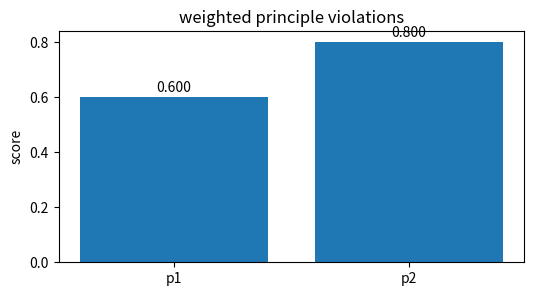
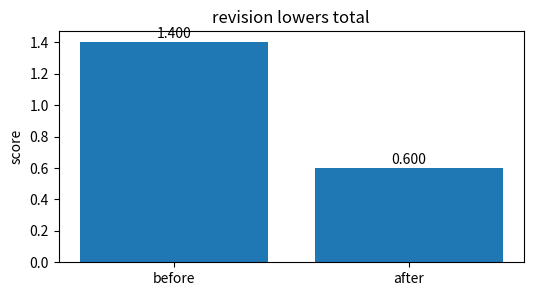
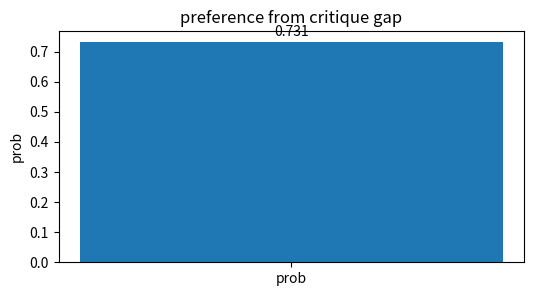
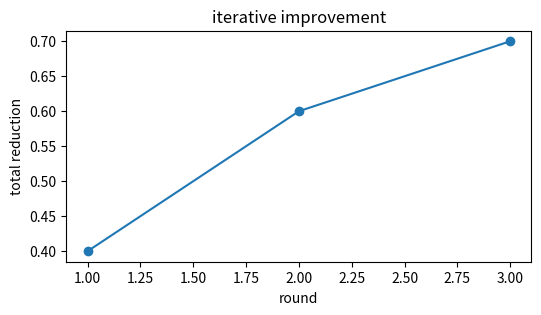
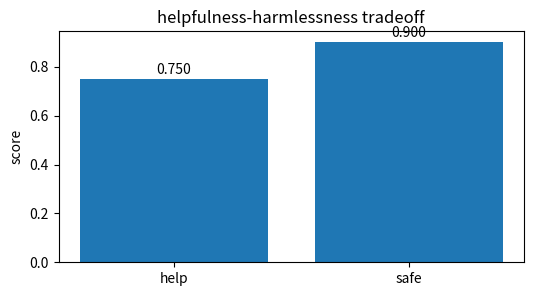

Recreate these plots in Python, in order.
import numpy as np, matplotlib.pyplot as plt, math, itertools
np.random.seed(0)
def softmax(x):
    x=np.asarray(x,dtype=float); z=x-x.max(); e=np.exp(z); return e/e.sum()
def sigmoid(x): return 1/(1+math.exp(-x))
def ce(p): return -math.log(float(p))
def kl(p,q):
    p=np.asarray(p,dtype=float); q=np.asarray(q,dtype=float)
    return float(np.sum(p*np.log(p/q)))
print('setup ok')

# weighted principle violations
labels=['p1', 'p2']; vals=np.array([0.6, 0.8],dtype=float)
plt.figure(figsize=(6,3)); plt.bar(labels, vals); plt.ylabel('score'); plt.title('weighted principle violations')
for i,v in enumerate(vals): plt.text(i, v+0.02*max(1, float(vals.max())), f'{v:.3f}', ha='center')
assert vals[1]>vals[0]

# revision lowers total
labels=['before', 'after']; vals=np.array([1.4, 0.6],dtype=float)
plt.figure(figsize=(6,3)); plt.bar(labels, vals); plt.ylabel('score'); plt.title('revision lowers total')
for i,v in enumerate(vals): plt.text(i, v+0.02*max(1, float(vals.max())), f'{v:.3f}', ha='center')
assert vals[1]<vals[0]

# preference from critique gap
labels=['prob']; vals=np.array([0.7310585786300049],dtype=float)
plt.figure(figsize=(6,3)); plt.bar(labels, vals); plt.ylabel('prob'); plt.title('preference from critique gap')
for i,v in enumerate(vals): plt.text(i, v+0.02*max(1, float(vals.max())), f'{v:.3f}', ha='center')
assert vals[0]>0.73

# iterative improvement
xs=np.array([1, 2, 3],dtype=float); ys=np.array([0.4, 0.6, 0.7],dtype=float)
plt.figure(figsize=(6,3)); plt.plot(xs, ys, '-o'); plt.xlabel('round'); plt.ylabel('total reduction'); plt.title('iterative improvement')
assert ys[-1]==0.7

# helpfulness-harmlessness tradeoff
labels=['help', 'safe']; vals=np.array([0.75, 0.9],dtype=float)
plt.figure(figsize=(6,3)); plt.bar(labels, vals); plt.ylabel('score'); plt.title('helpfulness-harmlessness tradeoff')
for i,v in enumerate(vals): plt.text(i, v+0.02*max(1, float(vals.max())), f'{v:.3f}', ha='center')
assert vals.mean()>0.8
